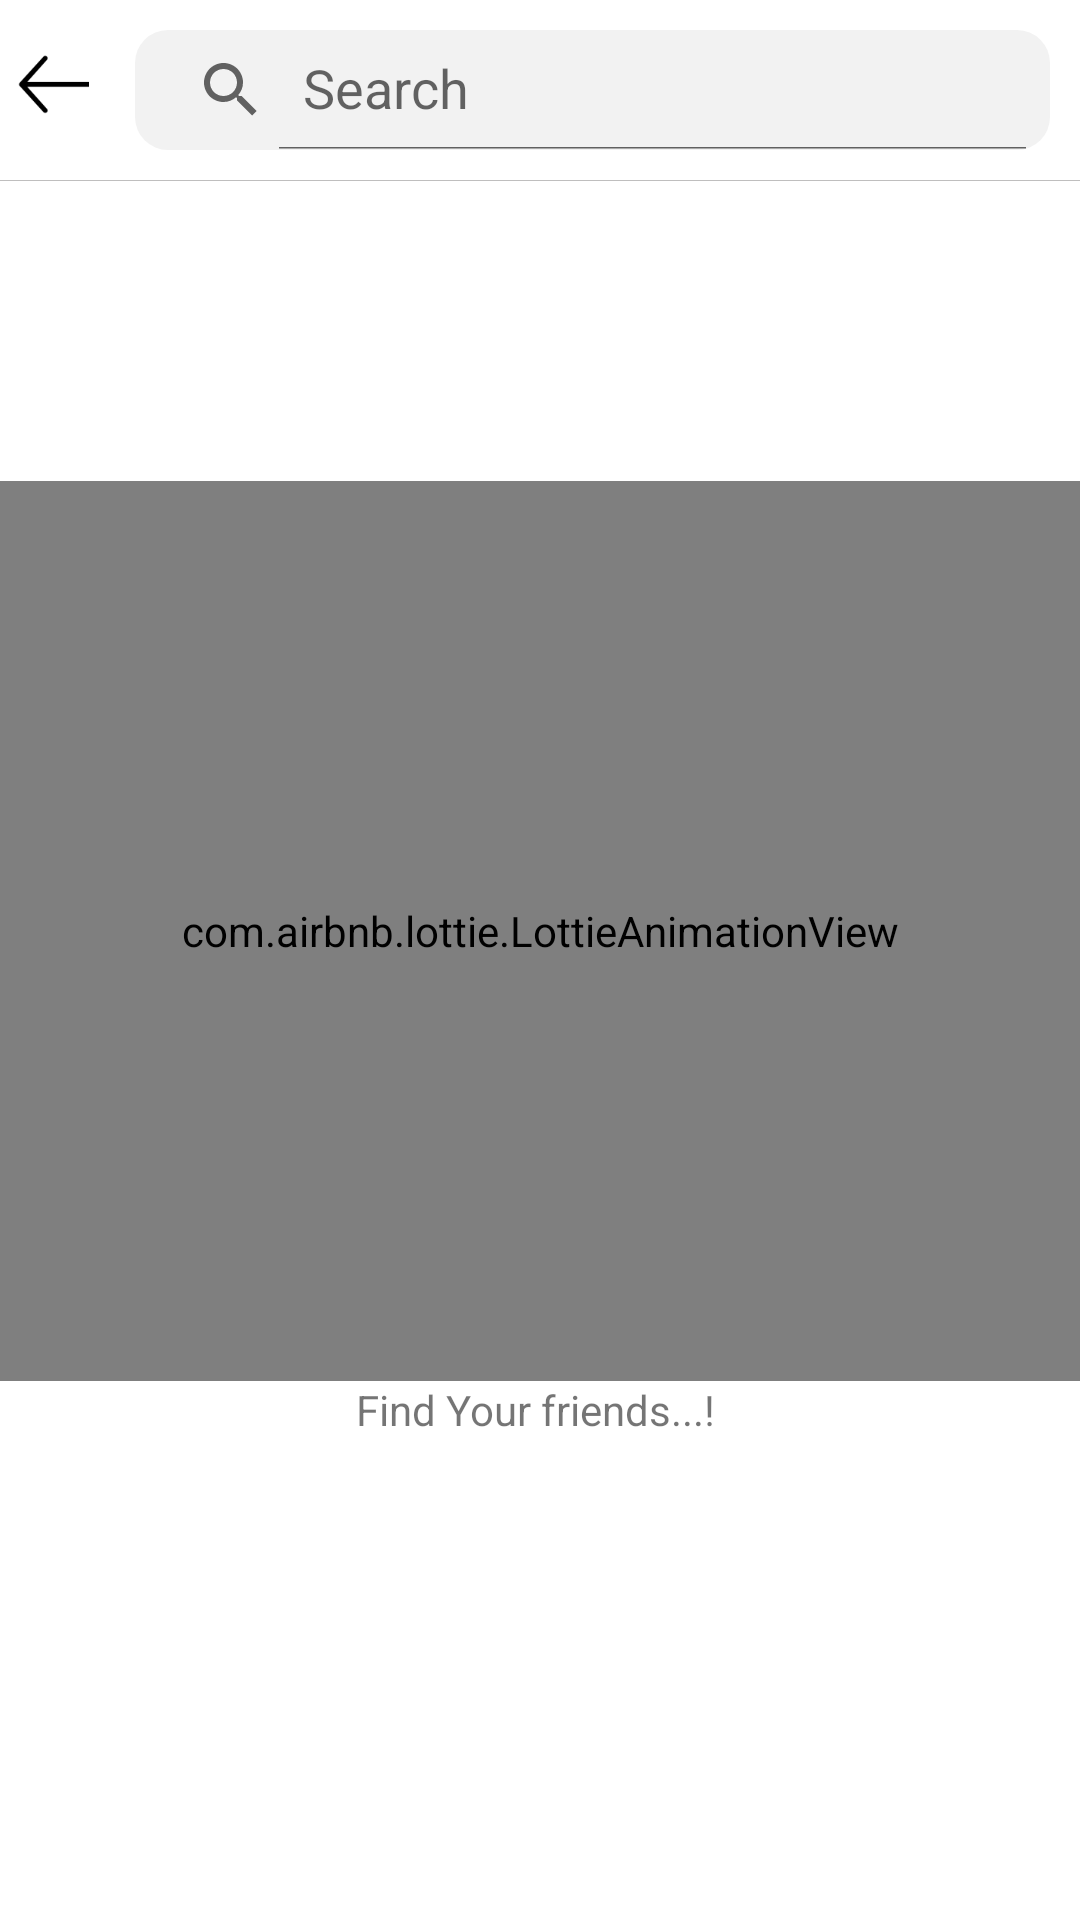

The Android layout XML behind this screen, and the referenced resources:
<!-- AndroidManifest.xml: application theme Theme.Instagram -->
<!-- res/layout/fragment_search.xml -->
<?xml version="1.0" encoding="utf-8"?>
<FrameLayout xmlns:android="http://schemas.android.com/apk/res/android"
    xmlns:tools="http://schemas.android.com/tools"
    android:layout_width="match_parent"
    android:layout_height="match_parent"
    xmlns:app="http://schemas.android.com/apk/res-auto"
    tools:context=".Fragment.search">

    
    <LinearLayout
        android:layout_width="match_parent"
        android:layout_height="match_parent"
        android:orientation="vertical">
        <LinearLayout
            android:layout_width="match_parent"
            android:layout_height="wrap_content">
            <ImageView
                android:layout_marginTop="18dp"
                android:layout_width="35dp"
                android:layout_height="20dp"
                android:src="@drawable/back"
                android:id="@+id/back"/>










            <androidx.appcompat.widget.SearchView
                android:id="@+id/searchView_1"
                android:inputType="text"
                android:layout_width="match_parent"
                android:layout_height="40dp"
                app:iconifiedByDefault="false"
                app:layout_constraintTop_toBottomOf="@+id/constraintLayout2"
                android:background="@drawable/search_background"
               android:layout_margin="10dp"
                app:queryHint="Search" />


        </LinearLayout>

        <TextView
            android:layout_width="match_parent"
            android:layout_height="0.2dp"
            android:background="#BFBEBE"/>
        <LinearLayout
            android:layout_width="match_parent"
            android:layout_height="wrap_content"
            android:orientation="vertical"
            android:id="@+id/lotty">
            <com.airbnb.lottie.LottieAnimationView
                android:layout_width="500dp"
                android:layout_height="300dp"
                android:layout_gravity="center"
                app:lottie_autoPlay="true"
                app:lottie_loop="true"
                android:layout_marginTop="100dp"
                app:lottie_rawRes="@raw/search" />
            <TextView
                android:layout_width="match_parent"
                android:layout_height="wrap_content"
                android:text="Find Your friends...! "
                android:gravity="center" />
        </LinearLayout>

        <androidx.recyclerview.widget.RecyclerView
            android:layout_width="match_parent"
            android:layout_height="wrap_content"
            android:id="@+id/list"/>

    </LinearLayout>

</FrameLayout>
<!-- resources referenced by this layout -->
<resources>
  <!-- drawable back: png bitmap (drawable, 1102 bytes) -->
  <!-- drawable search_background (drawable) -->
  <?xml version="1.0" encoding="utf-8"?>
  <shape android:shape="rectangle" xmlns:android="http://schemas.android.com/apk/res/android">
  
      <corners android:radius="11dp"/>
      <solid android:color="#f2f2f2"/>
  </shape>
  <style name="Theme.Instagram" parent="Theme.MaterialComponents.DayNight.NoActionBar">
          
          <item name="colorPrimary">@color/black</item>
          <item name="colorPrimaryVariant">@color/black</item>
          <item name="colorOnPrimary">@color/black</item>
          
          <item name="colorSecondary">@color/purple_700</item>
          <item name="colorSecondaryVariant">@color/purple_700</item>
          <item name="colorOnSecondary">@color/black</item>
          
          <item name="android:statusBarColor" tools:targetApi="l">?attr/colorPrimaryVariant</item>
          
      </style>
  <!-- not gathered from this repository: default colours our renderer supplied (Android Studio template values) -->
  <color name="purple_700">#FF3700B3</color>
  <color name="black">#FF000000</color>
</resources>
